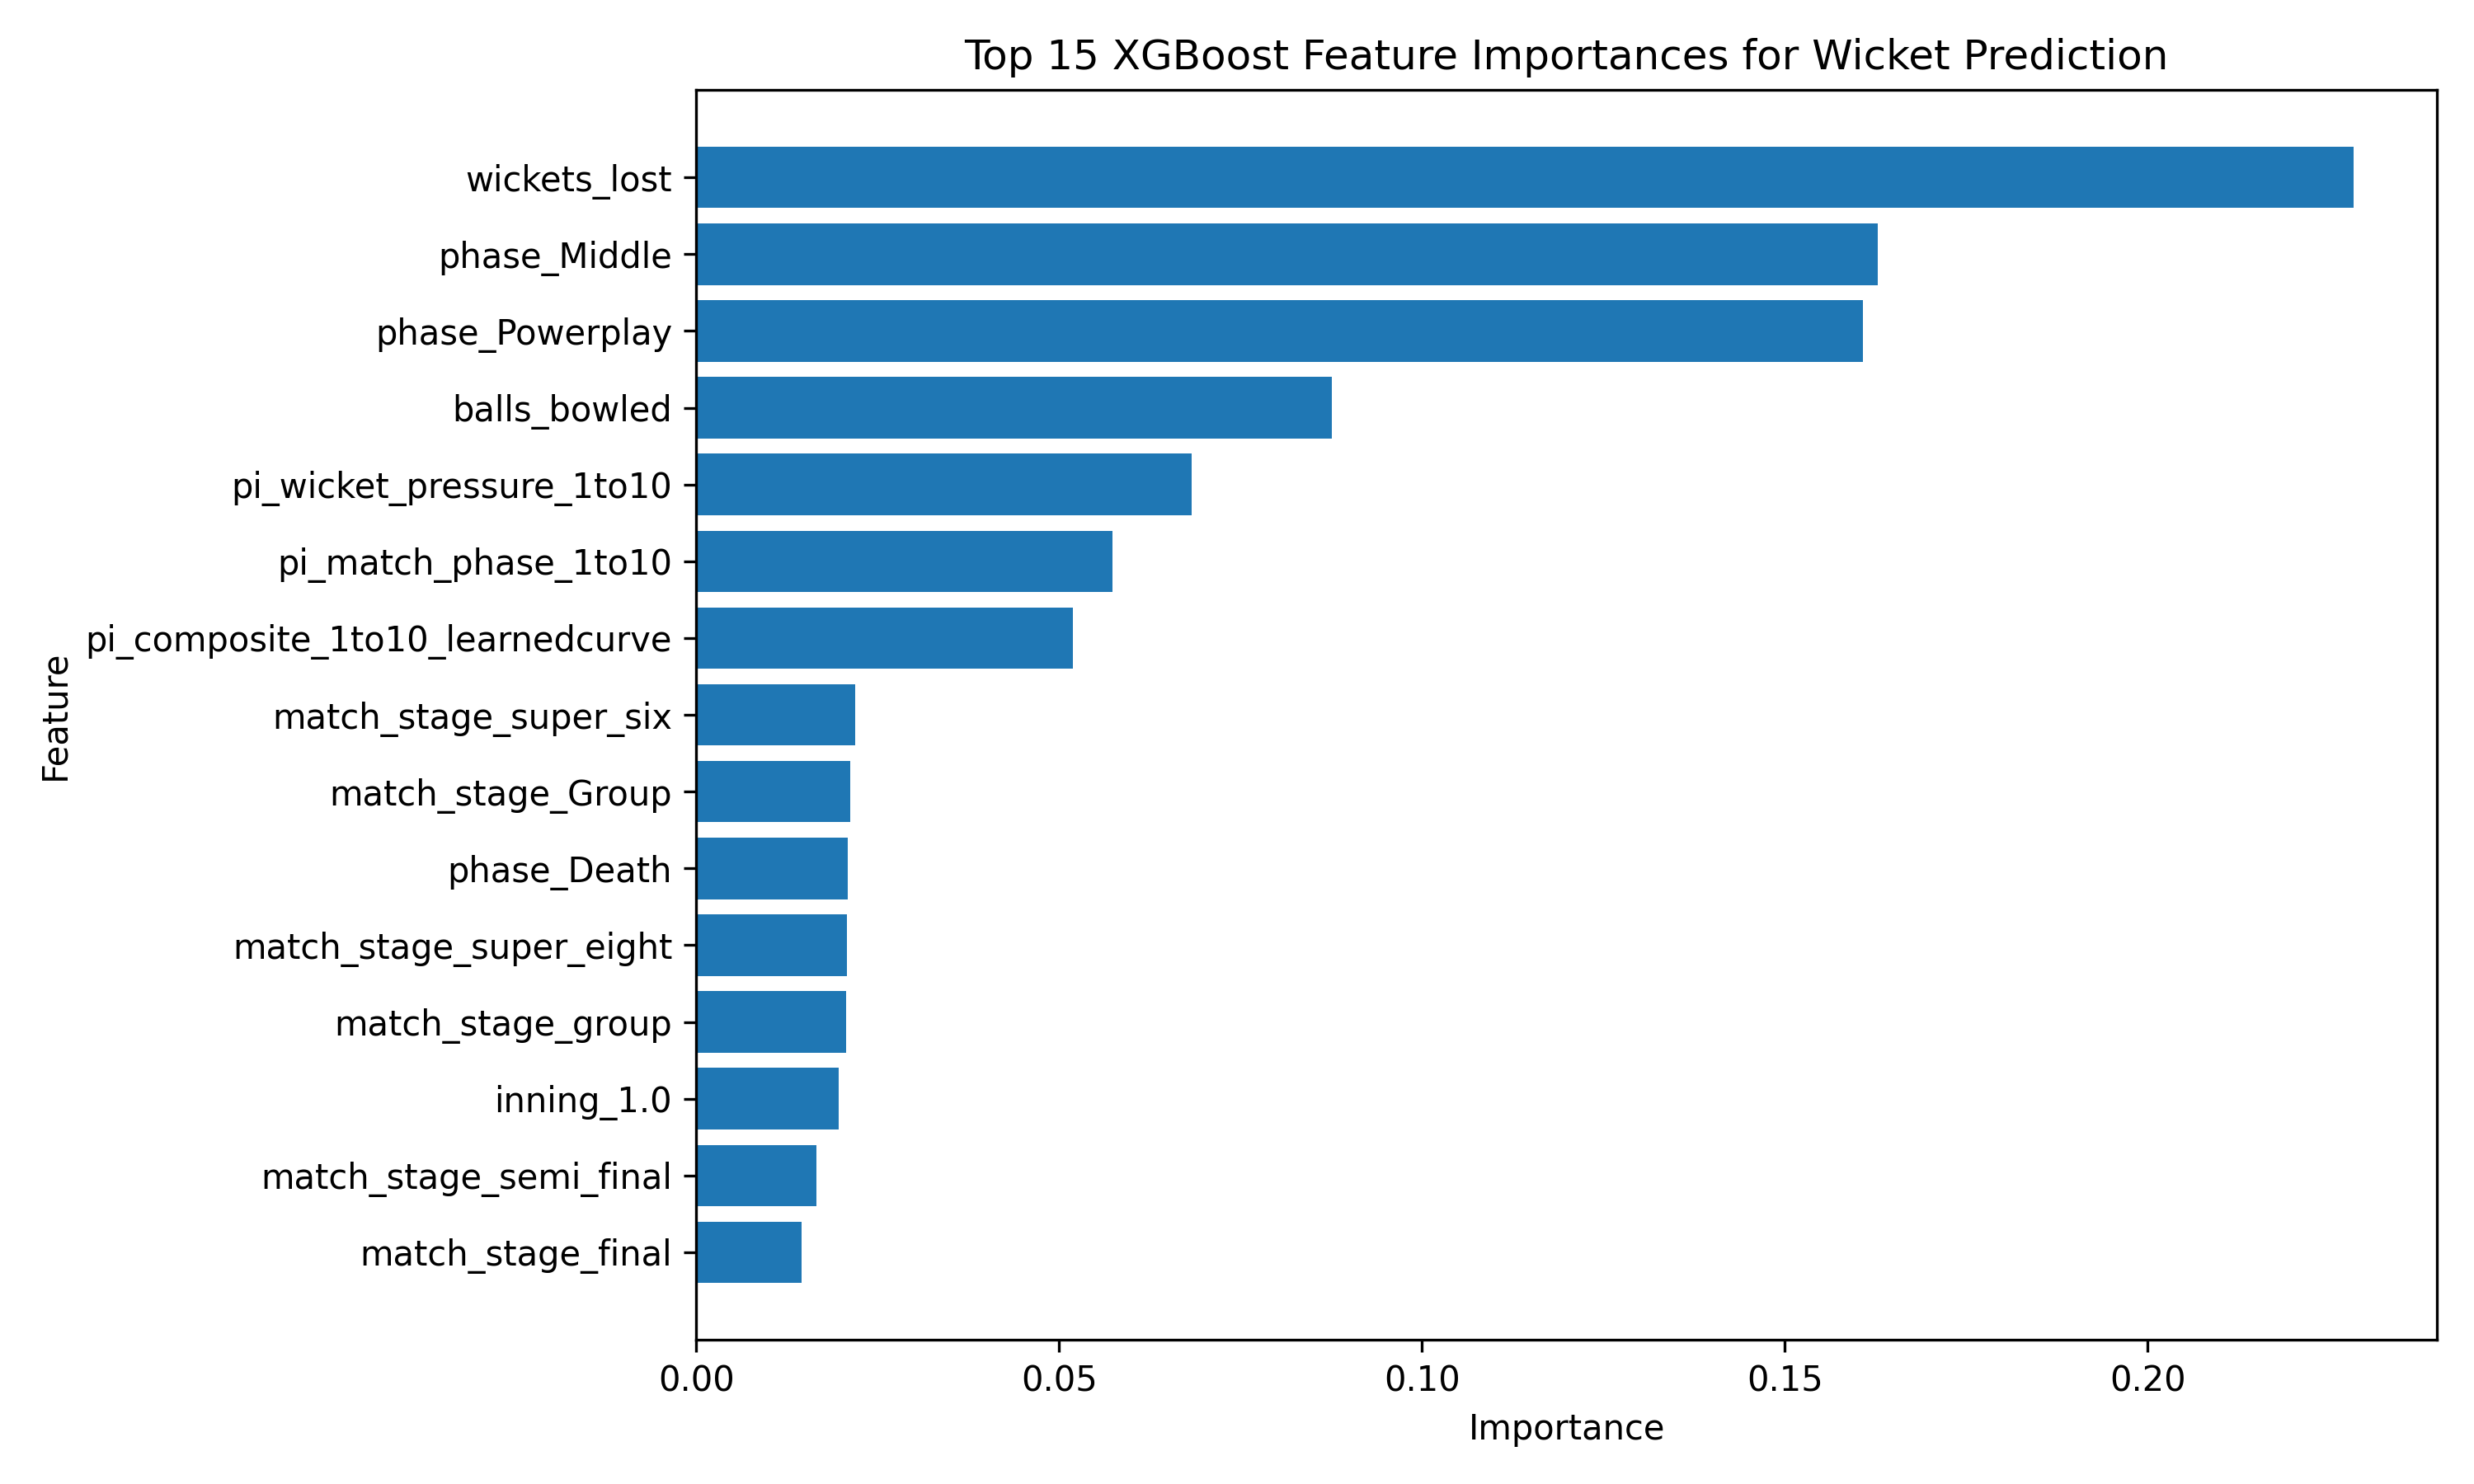

The data file committed next to this chart (first rows):
feature, importance
wickets_lost, 0.2284
phase_Middle, 0.1628
phase_Powerplay, 0.1608
balls_bowled, 0.08752
pi_wicket_pressure_1to10, 0.06826
pi_match_phase_1to10, 0.0573
pi_composite_1to10_learnedcurve, 0.05189
match_stage_super_six, 0.02192
match_stage_Group, 0.02117
phase_Death, 0.02086
match_stage_super_eight, 0.02072
match_stage_group, 0.02063
inning_1.0, 0.01965
match_stage_semi_final, 0.01652
match_stage_final, 0.01452
inning_2.0, 0.01447
match_stage_quarter_final, 0.01257
